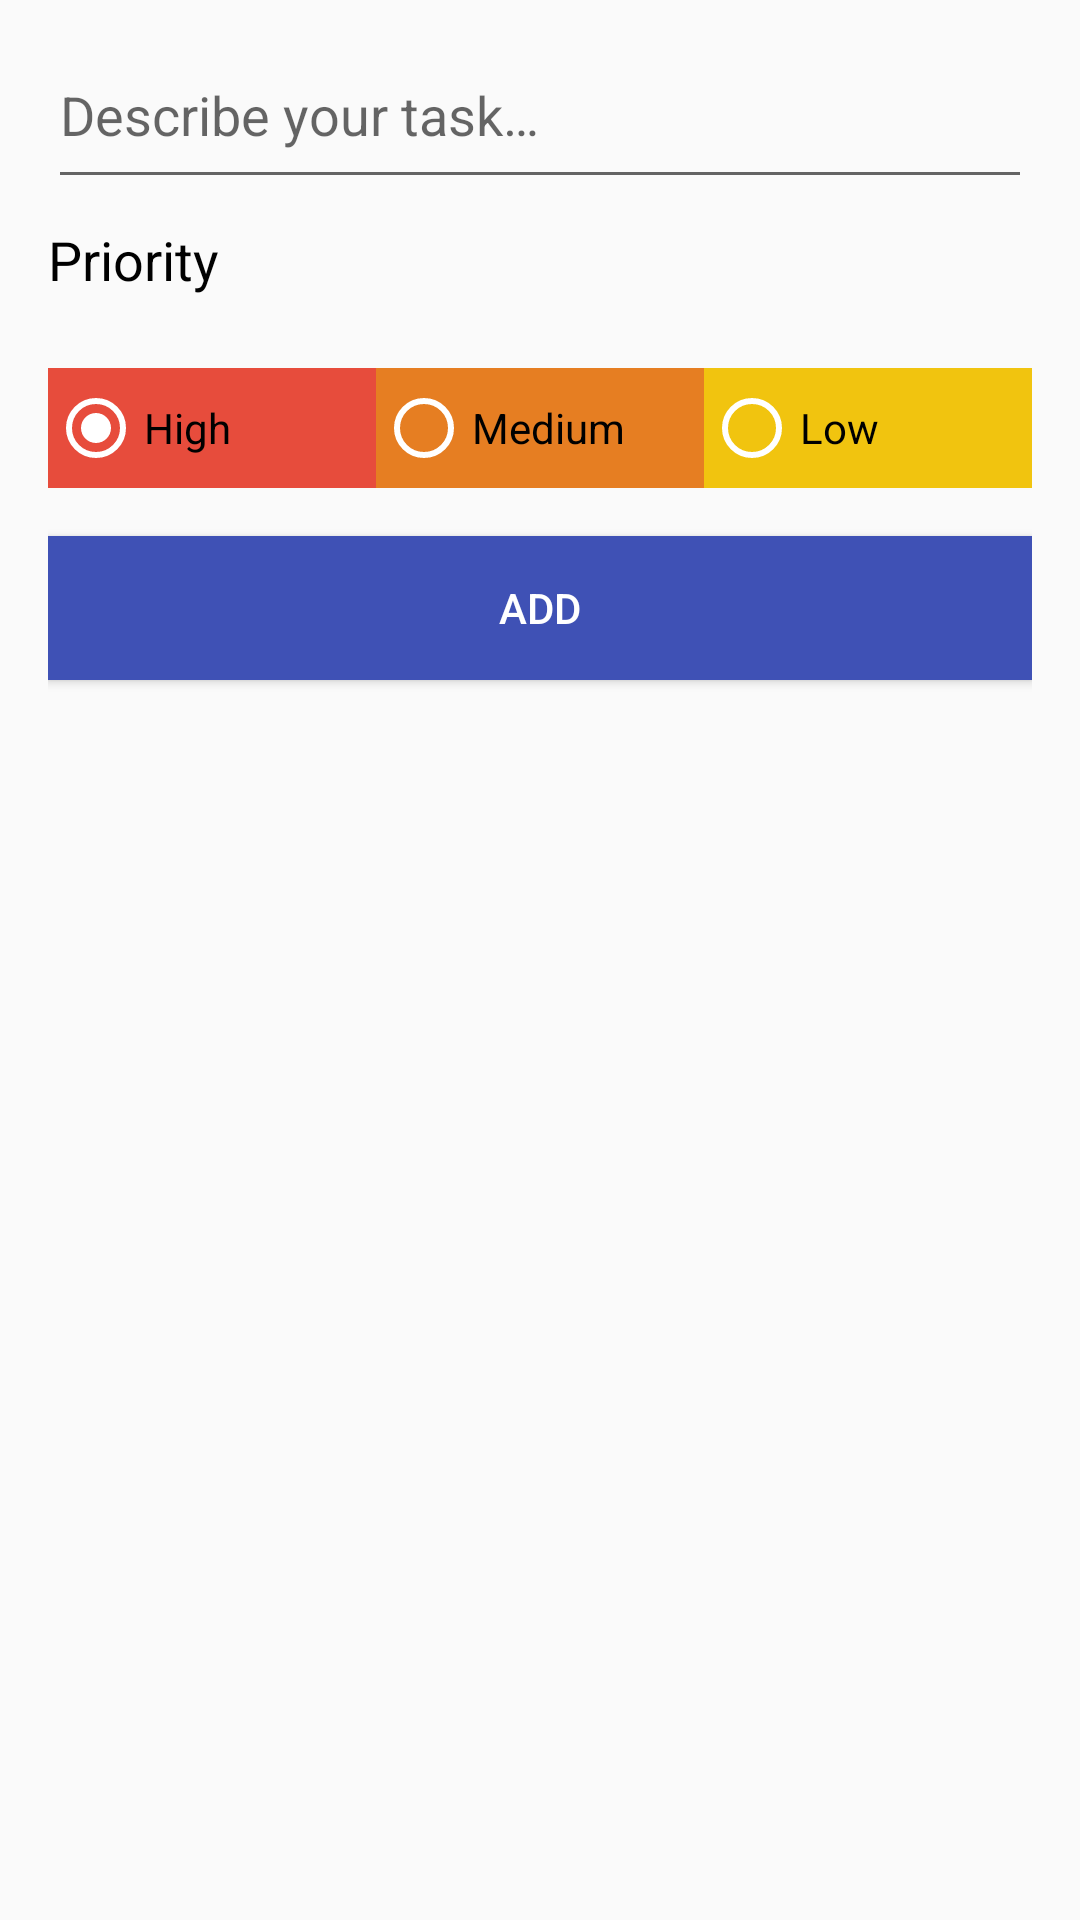

Produce the Android XML layout that renders to this screen, including the resource entries it uses.
<!-- AndroidManifest.xml: activity theme AppTheme -->
<!-- res/layout/activity_add_task.xml -->
<?xml version="1.0" encoding="utf-8"?>
<LinearLayout xmlns:android="http://schemas.android.com/apk/res/android"
    xmlns:tools="http://schemas.android.com/tools"
    android:layout_width="match_parent"
    android:layout_height="match_parent"
    tools:context=".AddTaskActivity"
    android:padding="16dp"
    android:orientation="vertical">

    <EditText
        android:id="@+id/edit_text"
        android:layout_width="match_parent"
        android:layout_height="wrap_content"
        android:layout_gravity="start"
        android:hint="@string/edit_task_description"
        android:paddingBottom="16dp"
        android:autofillHints="@string/edit_task_description"
        android:inputType="text" />

    <TextView
        android:layout_width="wrap_content"
        android:layout_height="wrap_content"
        android:layout_gravity="start"
        android:textColor="@android:color/primary_text_light"
        android:text="@string/priority_string"
        android:layout_marginVertical="8dp"
        style="@style/TextAppearance.AppCompat.Medium"/>

    <RadioGroup
        android:id="@+id/radio_group"
        android:layout_width="match_parent"
        android:layout_height="40dp"
        android:orientation="horizontal"
        android:layout_marginVertical="16dp"
        android:layout_gravity="center"
        android:weightSum="3">

        <RadioButton
            android:id="@+id/radButton1"
            android:layout_width="0dp"
            android:layout_height="match_parent"
            android:checked="true"
            android:layout_weight="1"
            android:background="@color/materialRed"
            android:text="@string/high_priority"
            android:theme="@style/WhiteRadioButton"/>

        <RadioButton
            android:id="@+id/radButton2"
            android:layout_width="0dp"
            android:layout_height="match_parent"
            android:layout_weight="1"
            android:background="@color/materialOrange"
            android:text="@string/med_priority"
            android:theme="@style/WhiteRadioButton"/>

        <RadioButton
            android:id="@+id/radButton3"
            android:layout_width="0dp"
            android:layout_height="match_parent"
            android:layout_weight="1"
            android:text="@string/low_priority"
            android:background="@color/materialYellow"
            android:theme="@style/WhiteRadioButton"/>

    </RadioGroup>

    <Button
        android:id="@+id/addButton"
        android:layout_width="match_parent"
        android:layout_height="wrap_content"
        android:text="@string/add_button"
        android:textColor="@android:color/primary_text_dark"
        android:background="@color/colorPrimary"/>

</LinearLayout>
<!-- resources referenced by this layout -->
<resources>
  <color name="colorPrimary">#3F51B5</color>
  <color name="materialOrange">#E67E22</color>
  <color name="materialRed">#E74C3C</color>
  <color name="materialYellow">#F1C40F</color>
  <string name="add_button">Add</string>
  <string name="edit_task_description">Describe your task…</string>
  <string name="high_priority">High</string>
  <string name="low_priority">Low</string>
  <string name="med_priority">Medium</string>
  <string name="priority_string">Priority</string>
  <style name="WhiteRadioButton" parent="Theme.AppCompat.Light.DarkActionBar">
          <item name="colorControlNormal">@android:color/white</item>
          <item name="colorControlActivated">@android:color/white</item>
      </style>
  <style name="AppTheme" parent="Theme.AppCompat.Light.DarkActionBar">
          <item name="colorPrimary">@color/purple_500</item>
          <item name="colorPrimaryDark">@color/purple_700</item>
          <item name="colorAccent">@color/colorAccent</item>
          <item name="android:statusBarColor" tools:targetApi="1">?attr/colorPrimaryVariant</item>
      </style>
  <color name="purple_500">#FF6200EE</color>
  <color name="purple_700">#FF3700B3</color>
  <color name="colorAccent">#303F9F</color>
</resources>
